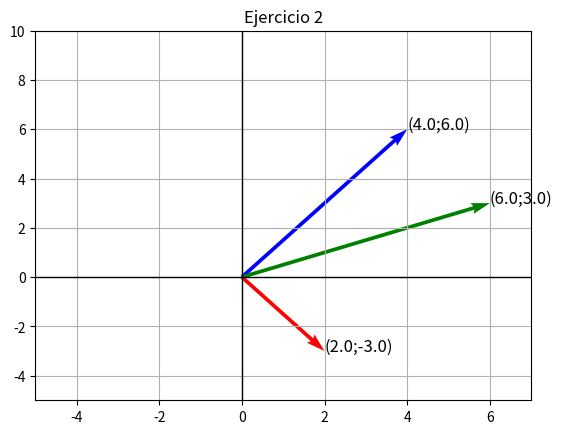

Reproduce this figure in Python.
import matplotlib.pyplot as plt


def vectorComplejo(z, color):
    plt.quiver(0, 0, z.real, z.imag, angles='xy', scale_units='xy', scale=1, color=f'{color}')
    plt.text(z.real, z.imag, f"({z.real};{z.imag})", fontsize=12)

z1 = 2 - 3j
z2 = 4 + 6j
z3 = z1 + z2

vectorComplejo(z1, 'r')
vectorComplejo(z2, 'b')
vectorComplejo(z3, 'g')

plt.axhline(0, color='black', linewidth=1)
plt.axvline(0, color='black', linewidth=1)
plt.xlim(-5, 7)
plt.ylim(-5, 10)
plt.grid()
plt.title("Ejercicio 2", fontsize=12)
plt.show()
